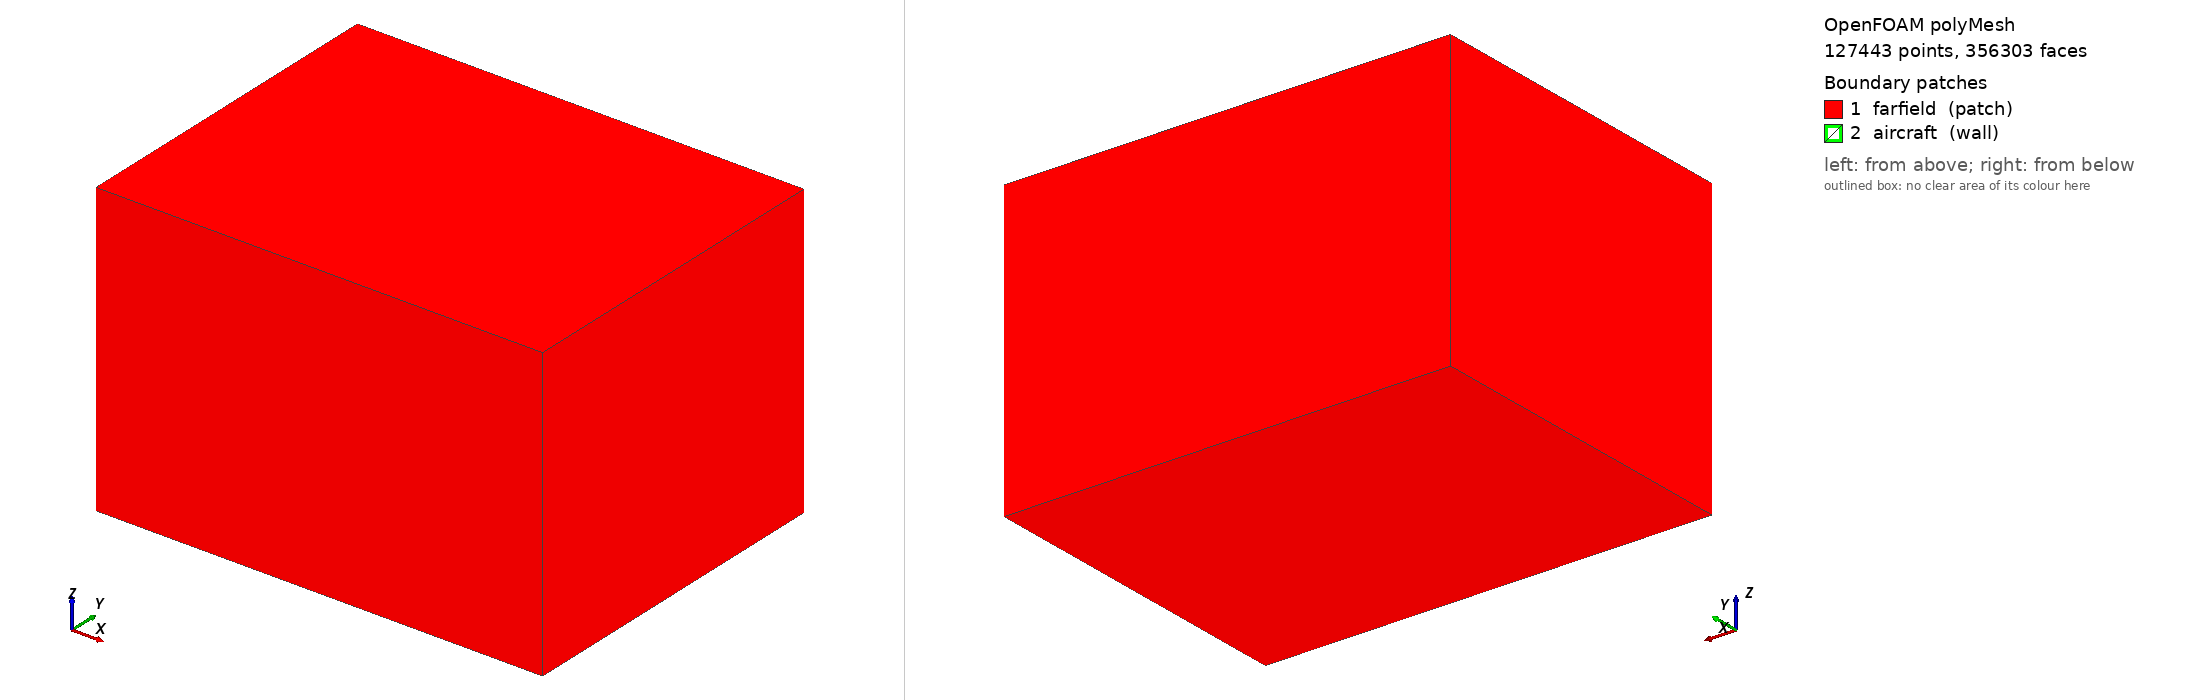

OpenFOAM case: the committed polyMesh, 127443 points, 356303 faces. Boundary patches (legend numbers): 1 farfield (patch), 2 aircraft (wall). Left view from above one corner, right view from below the opposite corner. Boundary conditions: 0 field file(s) under 0/; 0 of 2 drawn patches have an entry in a shipped field file.

=== constant/polyMesh/boundary ===
/*--------------------------------*- C++ -*----------------------------------*\
| =========                 |                                                 |
| \\      /  F ield         | OpenFOAM: The Open Source CFD Toolbox           |
|  \\    /   O peration     | Version:  2312                                  |
|   \\  /    A nd           | Website:  www.openfoam.com                      |
|    \\/     M anipulation  |                                                 |
\*---------------------------------------------------------------------------*/
FoamFile
{
    version     2.0;
    format      ascii;
    arch        "LSB;label=32;scalar=64";
    class       polyBoundaryMesh;
    location    "constant/polyMesh";
    object      boundary;
}
// * * * * * * * * * * * * * * * * * * * * * * * * * * * * * * * * * * * * * //

2
(
    farfield
    {
        type            patch;
        nFaces          12142;
        startFace       340181;
    }
    aircraft
    {
        type            wall;
        inGroups        1(wall);
        nFaces          3980;
        startFace       352323;
    }
)

// ************************************************************************* //


=== system/controlDict ===
FoamFile
{
    version 2.0;
    format ascii;
    class dictionary;
    object controlDict;
}
application simpleFoam; startFrom startTime; startTime 0; stopAt endTime; endTime 600; deltaT 1;
writeControl timeStep; writeInterval 100; purgeWrite 2; writeFormat ascii; writePrecision 8; timeFormat general; timePrecision 6; runTimeModifiable true;
functions { forces { type forces; libs ("libforces.so"); patches ("aircraft.*"); rho rhoInf; rhoInf 1.2249781262066513; CofR (0 0 0); writeControl timeStep; writeInterval 1; } }


Also in the case, not shown: constant/polyMesh/faces (numeric list); constant/polyMesh/neighbour (numeric list); constant/polyMesh/owner (numeric list); constant/polyMesh/points (numeric list).
